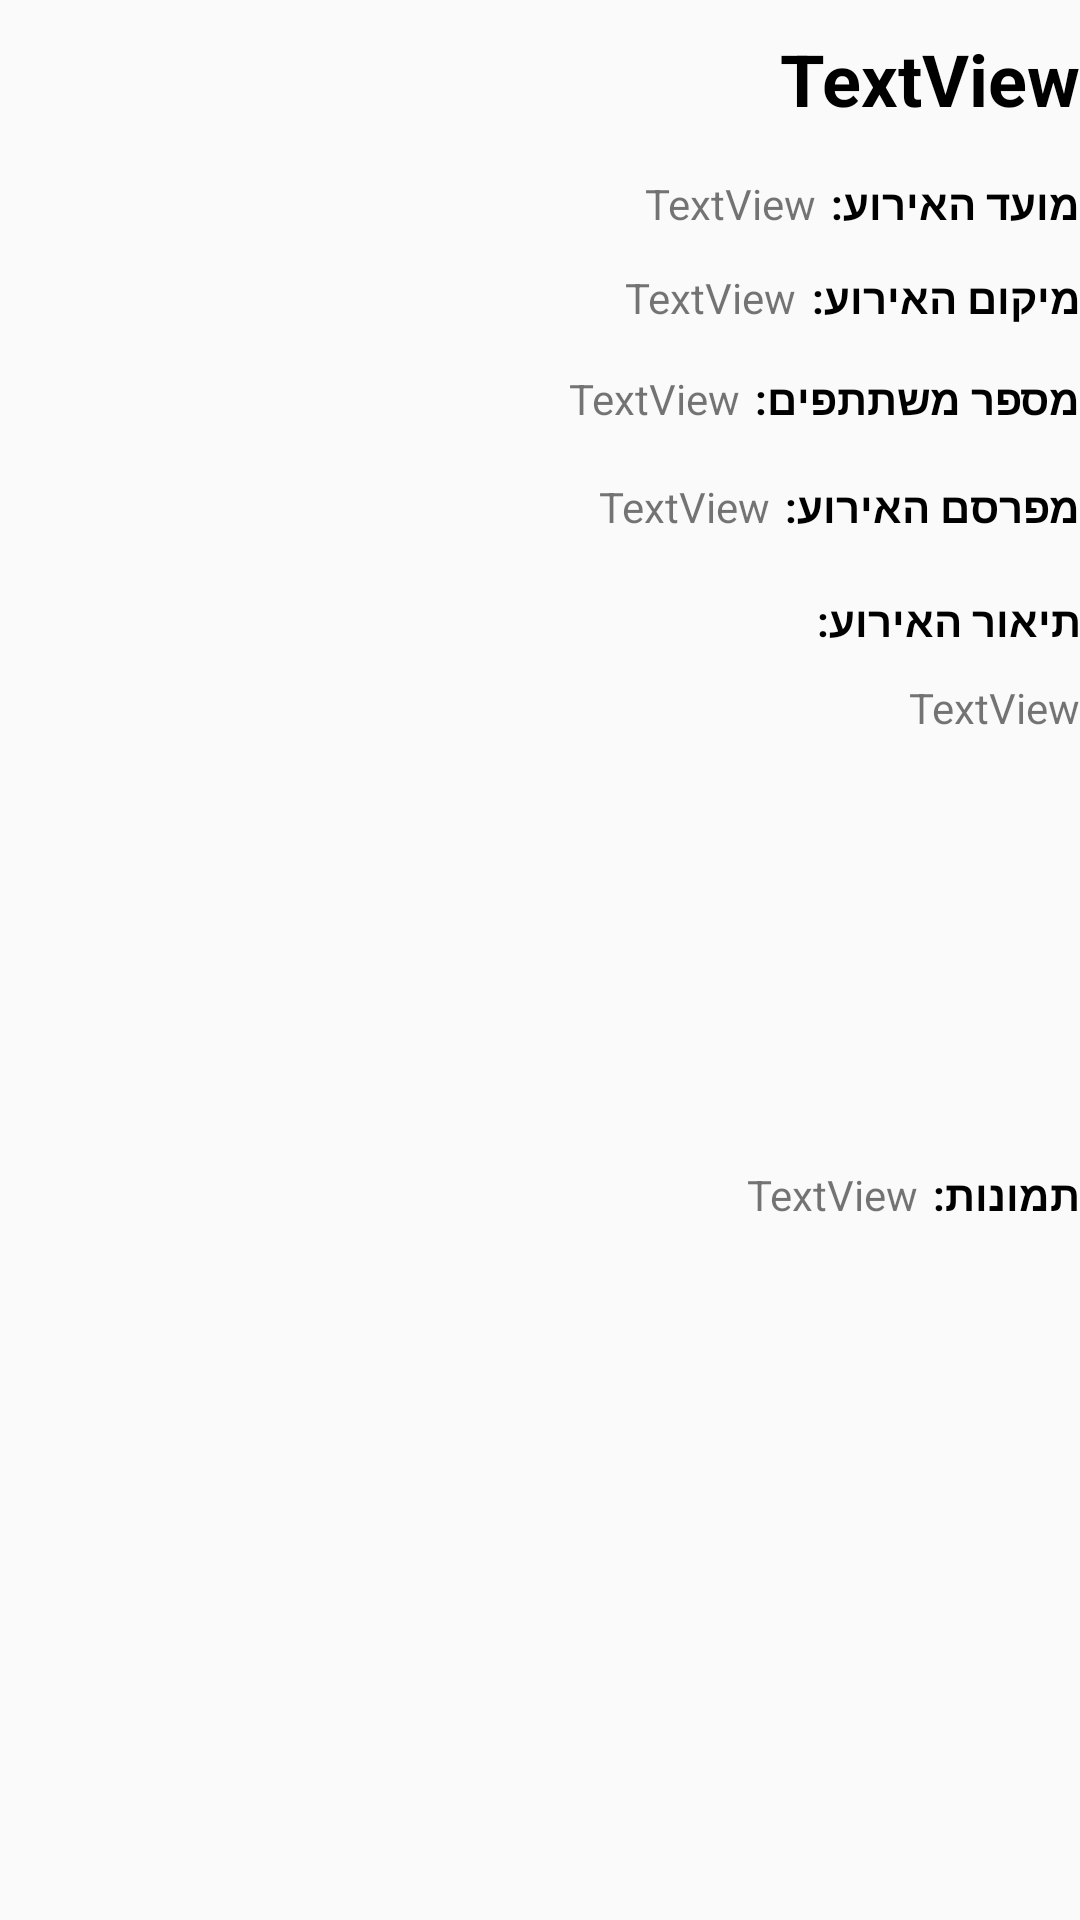

Here is an Android app screen rendered from its layout file. Give the layout XML and the strings, colors and styles it references.
<!-- AndroidManifest.xml: application theme MyAppTheme -->
<!-- res/layout/activity_event.xml -->
<?xml version="1.0" encoding="utf-8"?>
<LinearLayout xmlns:android="http://schemas.android.com/apk/res/android"
    xmlns:app="http://schemas.android.com/apk/res-auto"
    xmlns:tools="http://schemas.android.com/tools"
    android:id="@+id/activity_event"
    android:layout_width="match_parent"
    android:layout_height="match_parent"
    android:orientation="vertical"
    tools:context="app.projectlevapplication.viewComponents.EventActivity"
    android:textDirection="rtl"
    android:weightSum="1"
    android:layoutDirection="rtl">

    <TextView
        android:text="TextView"
        android:layout_width="match_parent"
        android:layout_height="wrap_content"
        android:id="@+id/txtEventTitle"
        android:layout_weight="0.05"
        android:gravity="center_vertical"
        android:textColor="@android:color/black"
        android:textSize="24sp"
        android:textStyle="bold" />

    <LinearLayout
        android:orientation="horizontal"
        android:layout_width="match_parent"
        android:layout_height="31dp"
        android:gravity="right"
        android:layoutDirection="rtl">

        <TextView
            android:text="מועד האירוע:"
            android:layout_width="wrap_content"
            android:layout_height="match_parent"
            android:id="@+id/textView8"
            android:gravity="center_vertical"
            android:paddingLeft="5dp"
            android:textStyle="bold"
            android:textColor="@android:color/black" />

        <TextView
            android:text="TextView"
            android:layout_width="wrap_content"
            android:layout_height="match_parent"
            android:id="@+id/txtDateTime"
            android:gravity="center_vertical" />

    </LinearLayout>

    <LinearLayout
        android:orientation="horizontal"
        android:layout_width="match_parent"
        android:layout_height="32dp"
        android:gravity="right"
        android:layoutDirection="rtl">

        <TextView
            android:text="מיקום האירוע:"
            android:layout_width="wrap_content"
            android:layout_height="match_parent"
            android:id="@+id/textView11"
            android:gravity="center_vertical"
            android:paddingLeft="5dp"
            android:textStyle="bold"
            android:textColor="@android:color/black" />

        <TextView
            android:text="TextView"
            android:layout_width="wrap_content"
            android:layout_height="match_parent"
            android:id="@+id/txtLocation"
            android:gravity="center_vertical" />

        <ImageView
            android:layout_width="wrap_content"
            android:layout_height="match_parent"
            app:srcCompat="@drawable/marker_24dp"
            android:id="@+id/imageView6"
            android:layoutDirection="rtl"
            android:layout_gravity="right" />

    </LinearLayout>

    <LinearLayout
        android:orientation="horizontal"
        android:layout_width="match_parent"
        android:layout_height="35dp"
        android:gravity="right"
        android:layoutDirection="rtl">

        <TextView
            android:text="מספר משתתפים:"
            android:layout_width="wrap_content"
            android:layout_height="match_parent"
            android:id="@+id/textView15"
            android:gravity="center_vertical"
            android:paddingLeft="5dp"
            android:textStyle="bold"
            android:textColor="@android:color/black" />

        <TextView
            android:text="TextView"
            android:layout_width="wrap_content"
            android:layout_height="match_parent"
            android:id="@+id/txtMembesNumber"
            android:gravity="center_vertical" />

    </LinearLayout>

    <LinearLayout
        android:orientation="horizontal"
        android:layout_width="match_parent"
        android:layout_height="37dp"
        android:gravity="right"
        android:layoutDirection="rtl">

        <TextView
            android:text="מפרסם האירוע:"
            android:layout_width="wrap_content"
            android:layout_height="match_parent"
            android:id="@+id/textView17"
            android:gravity="center_vertical"
            android:paddingLeft="5dp"
            android:textStyle="bold"
            android:textColor="@android:color/black" />

        <TextView
            android:text="TextView"
            android:layout_width="wrap_content"
            android:layout_height="match_parent"
            android:id="@+id/txtPublisher"
            android:gravity="center_vertical" />

    </LinearLayout>

    <TextView
        android:text="תיאור האירוע:"
        android:layout_width="match_parent"
        android:layout_height="wrap_content"
        android:id="@+id/textView6"
        android:gravity="center_vertical"
        android:layout_weight="0.05"
        android:textStyle="bold"
        android:textColor="@android:color/black" />

    <TextView
        android:text="TextView"
        android:layout_width="match_parent"
        android:layout_height="wrap_content"
        android:id="@+id/txtDescription"
        android:layout_weight="0.34"
        android:gravity="top|start" />

    <LinearLayout
        android:orientation="horizontal"
        android:layout_width="match_parent"
        android:layout_height="34dp">

        <TextView
            android:text="תמונות:"
            android:layout_width="wrap_content"
            android:layout_height="match_parent"
            android:id="@+id/textView10"
            android:textStyle="bold"
            android:textColor="@android:color/black"
            android:gravity="center_vertical"
            android:paddingLeft="5dp" />

        <TextView
            android:text="TextView"
            android:layout_width="wrap_content"
            android:layout_height="match_parent"
            android:id="@+id/txtGalleryPics"
            android:gravity="center_vertical"
            android:paddingLeft="8dp" />

        <TextView
            android:text="לצפייה..."
            android:layout_width="wrap_content"
            android:layout_height="match_parent"
            android:id="@+id/btnWatch"
            android:layout_weight="1"
            android:textColor="@android:color/holo_blue_dark"
            android:textStyle="normal|bold"
            android:gravity="center_vertical"
            android:visibility="invisible" />
    </LinearLayout>

</LinearLayout>
<!-- resources referenced by this layout -->
<resources>
  <style name="MyAppTheme" parent="Theme.AppCompat.Light.DarkActionBar">
          
          
           <item name="colorPrimary">@android:color/holo_purple</item>
           <item name="colorPrimaryDark">@color/colorPrimaryDark</item>
           <item name="colorAccent">@color/colorAccent</item>
          
          
           
            
           
          <item name="android:itemBackground">@color/itemBack</item>
          
       </style>
  <color name="colorPrimaryDark">#303F9F</color>
  <color name="colorAccent">#FF4081</color>
  <color name="itemBack">#7089c4</color>
</resources>
